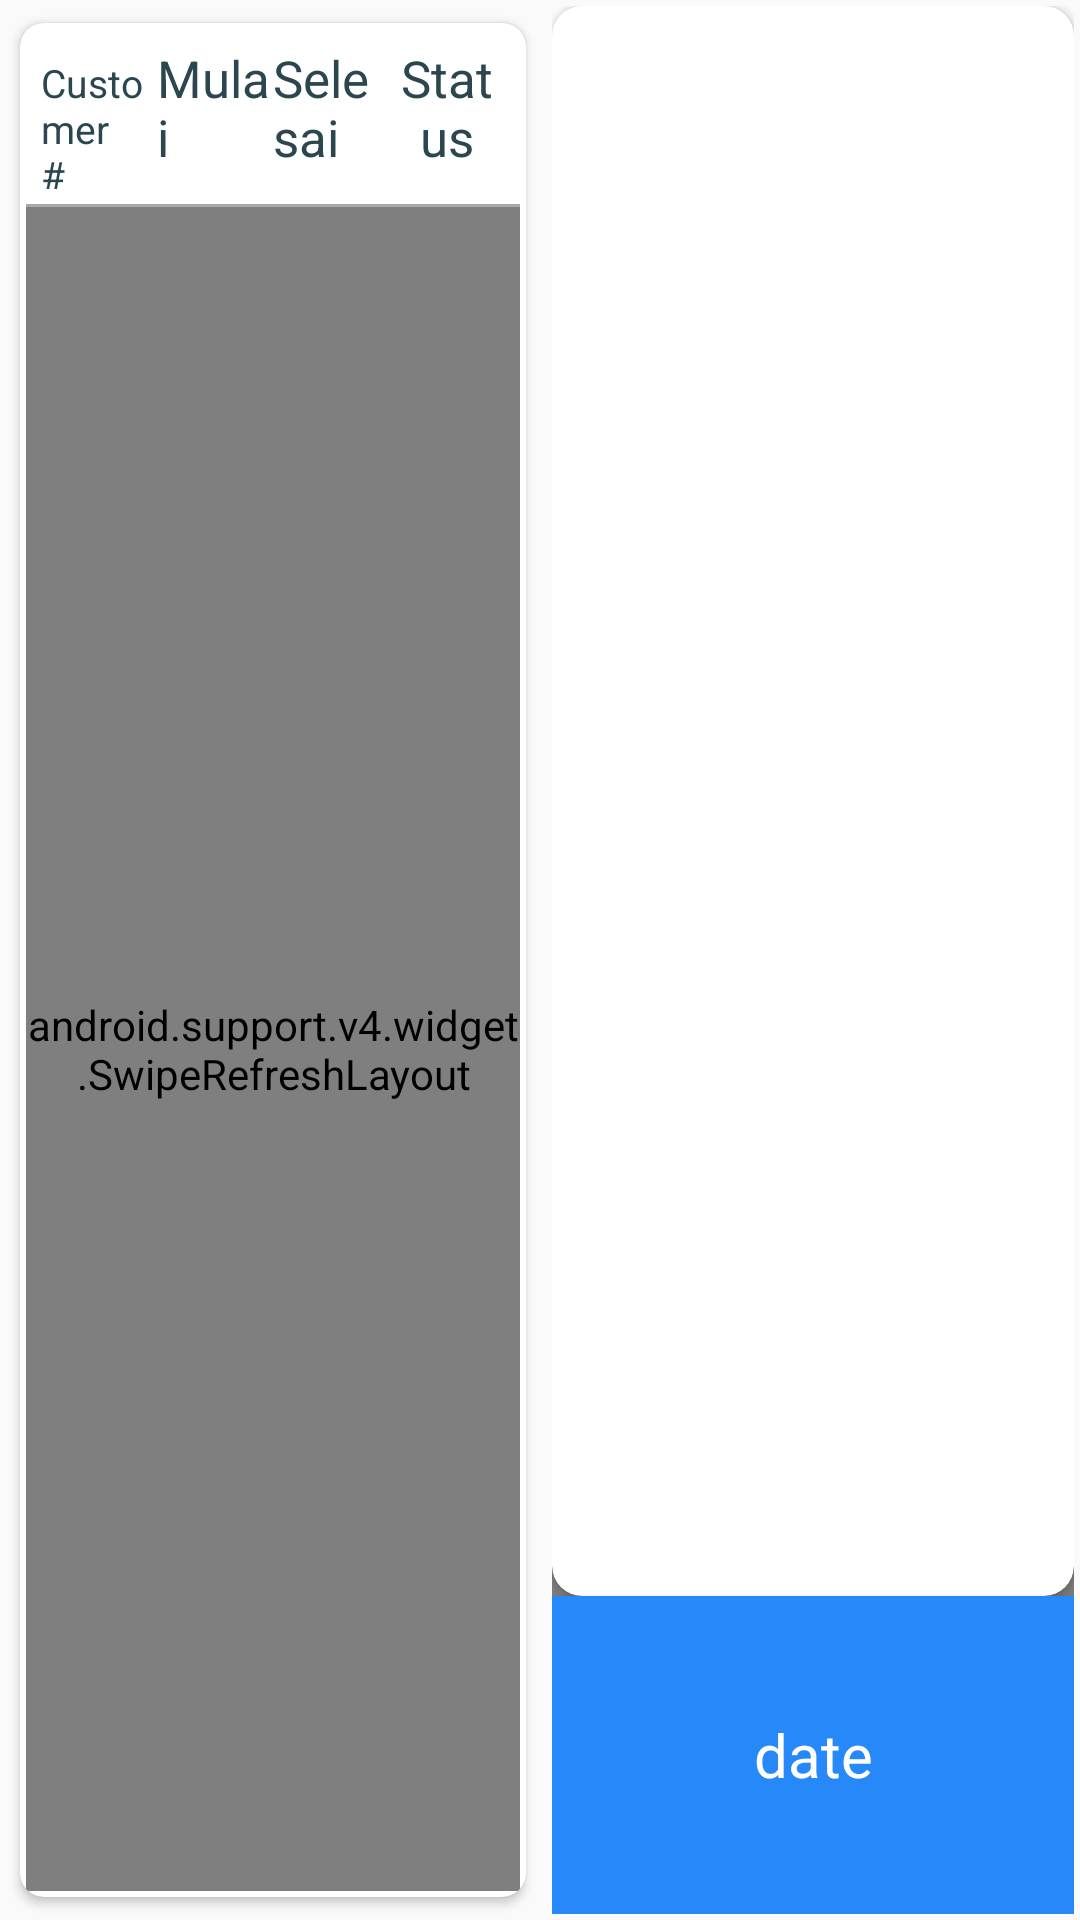

Reconstruct the res/layout file that produces this screen, plus the resources it refers to.
<!-- AndroidManifest.xml: activity theme AppTheme.NoActionBar -->
<!-- res/layout/activity_main.xml -->
<?xml version="1.0" encoding="utf-8"?>
<LinearLayout xmlns:android="http://schemas.android.com/apk/res/android"
    xmlns:app="http://schemas.android.com/apk/res-auto"
    xmlns:tools="http://schemas.android.com/tools"
    android:layout_width="match_parent"
    android:layout_height="match_parent"
    android:orientation="horizontal"
    tools:context=".MainActivity">
    <android.support.v7.widget.CardView
        android:layout_width="0sp"
        android:layout_height="match_parent"
        android:layout_margin="2sp"
        android:layout_weight="1"
        app:cardCornerRadius="8sp"
        app:cardUseCompatPadding="true">
    
  <LinearLayout
      android:layout_width="match_parent"
      android:layout_height="match_parent"
      android:orientation="vertical"
      android:layout_margin="2sp">

      

      <LinearLayout
          android:layout_width="match_parent"
          android:layout_height="wrap_content"
          android:orientation="vertical">


          <TableLayout
              android:id="@+id/tablelayoutid"
              android:layout_width="match_parent"
              android:layout_height="match_parent"
              >

          <TableRow
              android:id="@+id/rowlay"
              android:background="@color/colorWhite"
              android:padding="5sp">

              <TextView
                  android:id="@+id/tv_costumer"
                  android:layout_width="0dp"
                  android:layout_height="wrap_content"
                  android:layout_weight="1"
                  android:gravity="left"
                  android:text="Customer #"
                  android:textSize="13sp"
                  android:textColor="@color/colorBlueOriginal"/>


              <TextView
                  android:id="@+id/tv_mulai"
                  android:layout_width="0dp"
                  android:layout_height="wrap_content"
                  android:layout_weight="1"
                  android:gravity="left"
                  android:text="Mulai"
                  android:textSize="17sp"
                  android:textColor="@color/colorBlueOriginal"/>

              <TextView
                  android:id="@+id/tv_selesai"
                  android:layout_width="0dp"
                  android:layout_height="wrap_content"
                  android:layout_weight="1"
                  android:gravity="left"
                  android:text="Selesai"
                  android:textSize="17sp"
                  android:textColor="@color/colorBlueOriginal"/>

              <TextView
                  android:id="@+id/tv_status"
                  android:layout_width="0dp"
                  android:layout_height="wrap_content"
                  android:layout_weight="1"
                  android:gravity="center"
                  android:text="Status"
                  android:textSize="17sp"
                  android:textColor="@color/colorBlueOriginal"/>
          </TableRow>
          </TableLayout>
          <View
              android:layout_width="match_parent"
              android:visibility="visible"
              android:layout_height="1sp"
              android:background="#a9a9a9"/>
      </LinearLayout>

      
      <LinearLayout
          android:layout_width="match_parent"
          android:layout_height="0sp"
          android:layout_weight="1">
          <RelativeLayout
              android:layout_width="match_parent"
              android:layout_height="match_parent"
              android:background="#ECEFF1">

              <android.support.v4.widget.SwipeRefreshLayout
                  android:id="@+id/sr_refreshtable"
                  android:layout_width="match_parent"
                  android:layout_height="match_parent">

                  <android.support.v7.widget.RecyclerView
                      android:id="@+id/recycle"
                      android:layout_width="match_parent"
                      android:layout_height="match_parent"
                      android:background="@color/colorWhite"
                      android:padding="5sp"
                      app:layout_behavior="@string/appbar_scrolling_view_behavior"/>
              </android.support.v4.widget.SwipeRefreshLayout>
          </RelativeLayout>

      </LinearLayout>

  </LinearLayout>
    </android.support.v7.widget.CardView>

    
    <LinearLayout
        android:layout_width="0sp"
        android:layout_height="match_parent"
        android:layout_weight="1"
        android:orientation="vertical"
        android:padding="2sp">
        
        <RelativeLayout
            android:layout_width="match_parent"
            android:layout_height="0sp"
            android:layout_weight="5">
            <android.support.v7.widget.CardView
                android:layout_width="match_parent"
                android:layout_height="match_parent"
                app:cardCornerRadius="10sp"
                android:padding="5sp"
               >
            <android.support.v4.view.ViewPager
                android:id="@+id/Halaman"
                android:layout_width="match_parent"
                android:layout_height="match_parent"
                android:layout_alignParentTop="true"
                android:padding="1sp"/>
            </android.support.v7.widget.CardView>
            <LinearLayout
                android:id="@+id/SliderDots"
                android:layout_width="match_parent"
                android:layout_height="wrap_content"
                android:gravity="center_vertical|center_horizontal"
                android:orientation="horizontal"></LinearLayout>

            <com.viewpagerindicator.CirclePageIndicator
                android:id="@+id/indicator"
                android:layout_width="fill_parent"
                android:layout_height="wrap_content"
                android:layout_alignParentBottom="true"
                android:layout_centerHorizontal="true"
                android:gravity="bottom"
                app:centered="true"
                app:fillColor="#df0623"
                app:pageColor="#fff"
                app:snap="false" />

        </RelativeLayout>
        
        <android.support.v7.widget.CardView
            android:layout_width="match_parent"
            android:layout_height="0sp"
            app:cardCornerRadius="@dimen/spot_size"
            android:padding="5sp"
            android:layout_weight="1">
       <LinearLayout
           android:layout_width="match_parent"
           android:layout_height="match_parent"
           >

           <TextView
               android:layout_width="match_parent"
               android:layout_height="match_parent"
               android:id="@+id/tv_tanggal"
               android:gravity="center"
               android:text="date"
               android:textSize="20sp"
               android:textColor="@color/colorWhite"
               android:background="@color/colorBlue"/>

       </LinearLayout>
        </android.support.v7.widget.CardView>

    </LinearLayout>
</LinearLayout>
<!-- resources referenced by this layout -->
<resources>
  <color name="colorBlue">#2789f9</color>
  <color name="colorBlueOriginal">#2b464e</color>
  <color name="colorWhite">#ffffff</color>
  <style name="AppTheme.NoActionBar">
          <item name="windowActionBar">false</item>
          <item name="windowNoTitle">true</item>
          <item name="windowActionBarOverlay">true</item>
          <item name="android:windowActionBarOverlay">true</item>
      </style>
</resources>
